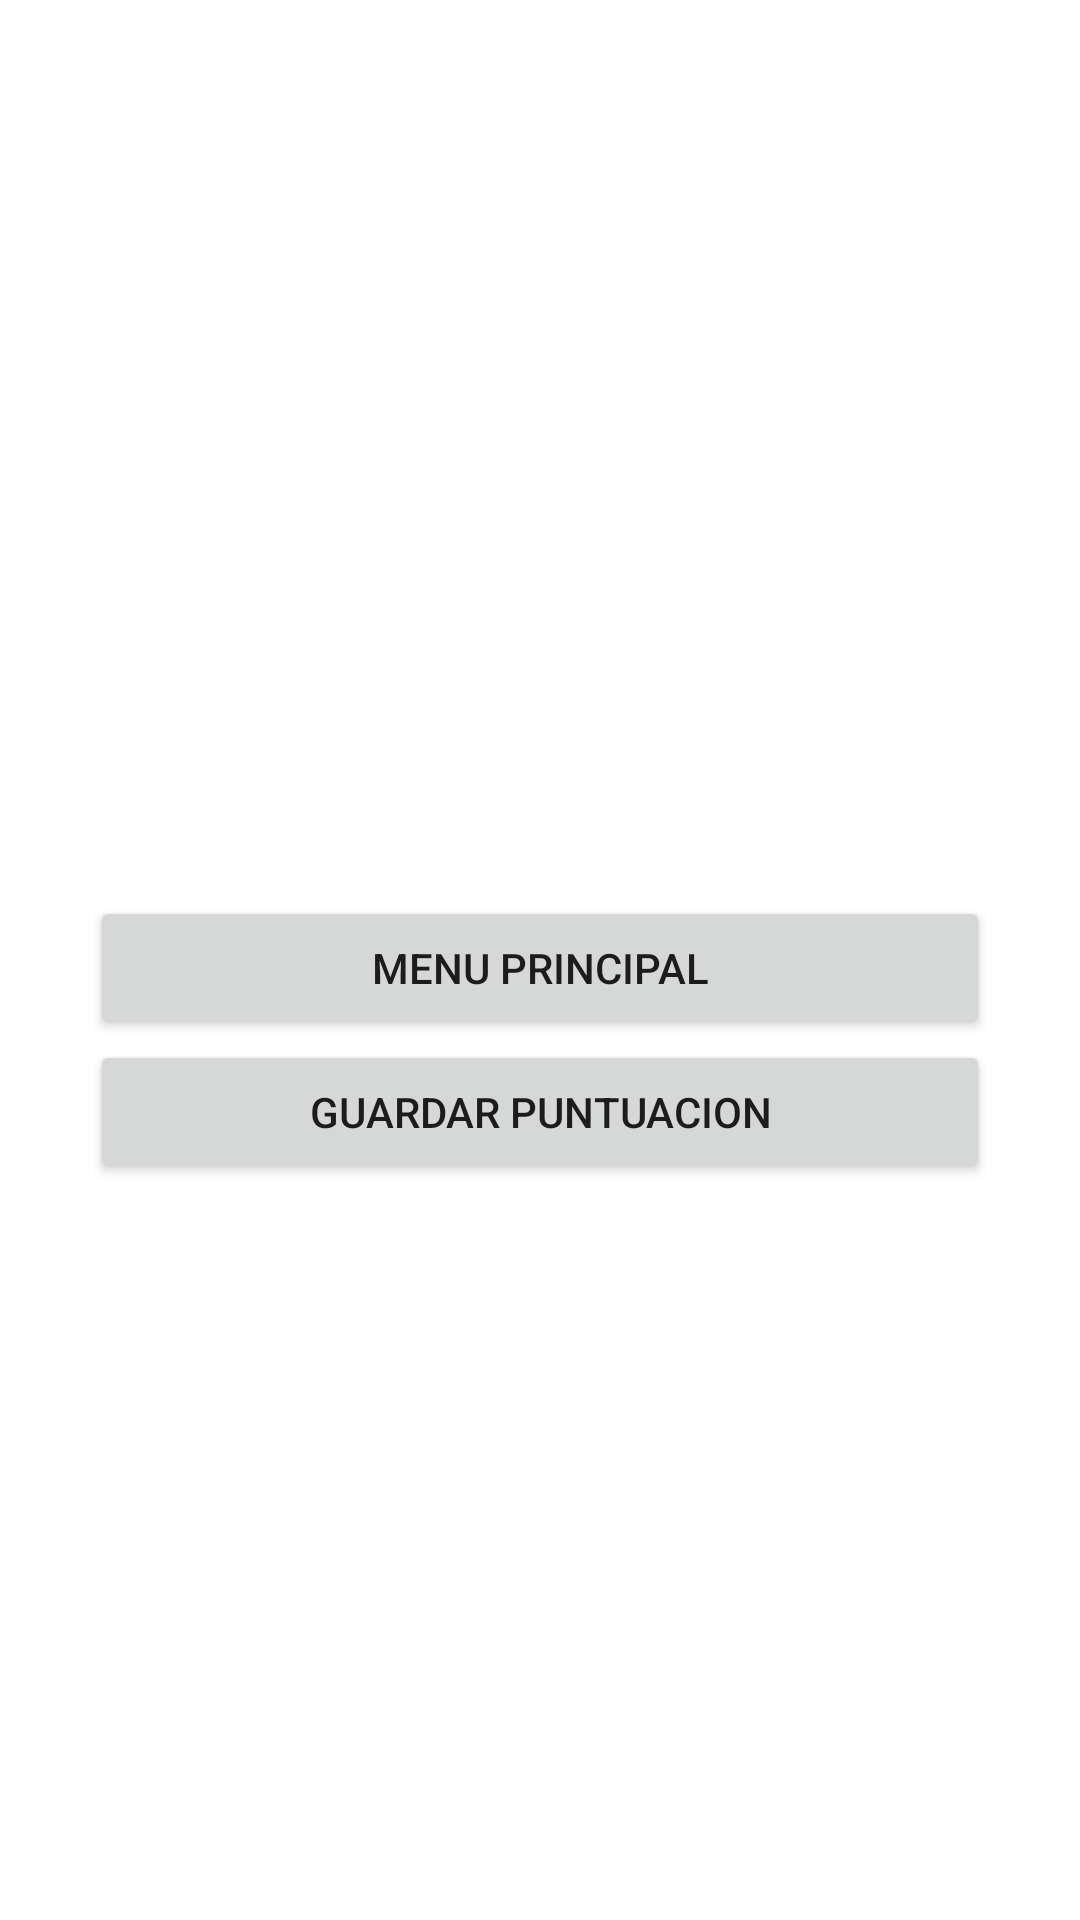

Android layout source for this screen:
<!-- AndroidManifest.xml: application theme Theme.Asteroids -->
<!-- res/layout/fin.xml -->
<?xml version="1.0" encoding="utf-8"?>
<LinearLayout xmlns:android="http://schemas.android.com/apk/res/android"
    xmlns:app="http://schemas.android.com/apk/res-auto"
    xmlns:tools="http://schemas.android.com/tools"
    android:layout_width="match_parent"
    android:layout_height="match_parent"
    android:orientation="vertical"
    android:gravity="center"
    android:padding="30dp"
    tools:context=".PantallaFinal">

    <TextView
        android:id="@+id/mostrarPuntos"
        android:layout_width="wrap_content"
        android:layout_height="wrap_content"
        android:text=""
        android:gravity="center"
        android:textSize="25sp"
        android:layout_marginBottom="20dp"
        />

    <Button
        android:id="@+id/init"
        android:layout_width="match_parent"
        android:layout_height="wrap_content"
        android:onClick="inicio"
        android:text="@string/menu_principal" />
    <Button
        android:layout_width="match_parent"
        android:layout_height="wrap_content"
        android:id="@+id/save"
        android:onClick="saveScore"
        android:text="@string/guardar_puntuacion"
        />

</LinearLayout>
<!-- resources referenced by this layout -->
<resources>
  <string name="guardar_puntuacion">Guardar puntuacion</string>
  <string name="menu_principal">Menu principal</string>
  <style name="Theme.Asteroids" parent="Theme.MaterialComponents.DayNight.DarkActionBar">
          
          <item name="colorPrimary">@color/purple_500</item>
          <item name="colorPrimaryVariant">@color/purple_700</item>
          <item name="colorOnPrimary">@color/white</item>
          
          <item name="colorSecondary">@color/teal_200</item>
          <item name="colorSecondaryVariant">@color/teal_700</item>
          <item name="colorOnSecondary">@color/black</item>
          
          <item name="android:statusBarColor" tools:targetApi="l">?attr/colorPrimaryVariant</item>
          
      </style>
  <!-- not gathered from this repository: default colours our renderer supplied (Android Studio template values) -->
  <color name="purple_500">#FF6200EE</color>
  <color name="purple_700">#FF3700B3</color>
  <color name="teal_200">#FF03DAC5</color>
  <color name="teal_700">#FF018786</color>
  <color name="black">#FF000000</color>
  <color name="white">#FFFFFFFF</color>
</resources>
